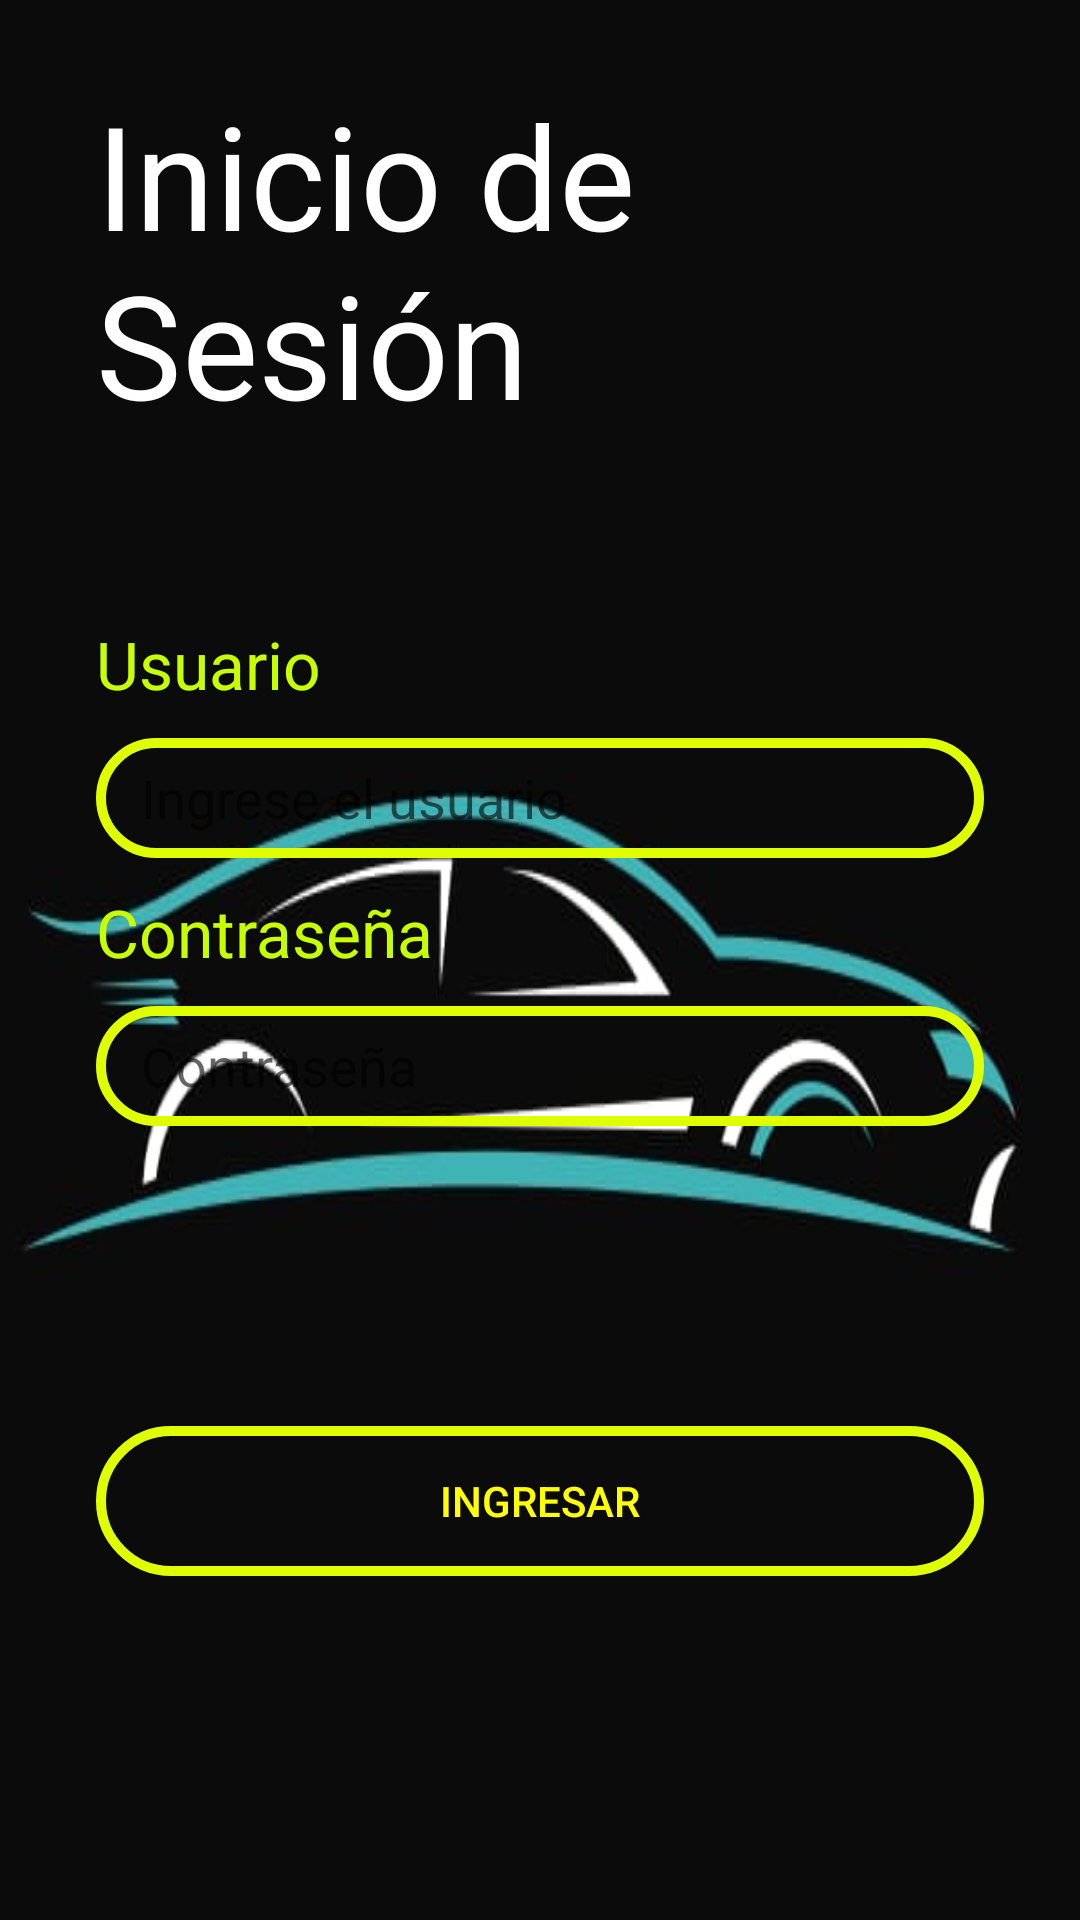

Layout XML and referenced resources for this Android screen:
<!-- AndroidManifest.xml: application theme Theme.AppCompat.Light.NoActionBar -->
<!-- res/layout/activity_main.xml -->
<?xml version="1.0" encoding="utf-8"?>

<RelativeLayout xmlns:android="http://schemas.android.com/apk/res/android"
    xmlns:app="http://schemas.android.com/apk/res-auto"
    xmlns:tools="http://schemas.android.com/tools"
    android:layout_width="match_parent"
    android:layout_height="match_parent"
    android:background="@drawable/taller"
    android:paddingLeft="16dp"
    android:paddingTop="16dp"
    android:paddingRight="16dp"
    android:paddingBottom="16dp"
    tools:context=".MainActivity">

    <TextView
        android:layout_width="match_parent"
        android:layout_height="wrap_content"
        android:id="@+id/Texto"
        android:text="Inicio de Sesión"
        android:textSize="48sp"
        android:layout_marginLeft="16dp"
        android:layout_marginTop="10dp"
        android:layout_marginRight="16dp"
        android:layout_centerHorizontal="true"
        android:textColor="@color/white"
        />

    <TextView
        android:layout_width="match_parent"
        android:layout_height="wrap_content"
        android:layout_below="@+id/Texto"
        android:layout_marginTop="60dp"
        android:textAppearance="?android:attr/textAppearanceLarge"
        android:text="Usuario"
        android:id="@+id/textView1"
        android:textColor="#C8FF00"
        android:layout_centerInParent="true"
        android:layout_marginLeft="16dp"
        android:layout_marginRight="16dp"
        android:layout_centerHorizontal="true"
        />

    <EditText
        android:id="@+id/txtUsuario"
        android:layout_width="match_parent"
        android:layout_height="40dp"
        android:layout_below="@+id/textView1"
        android:layout_centerInParent="true"
        android:background="@drawable/logear"
        android:textColor="#C8FF00"
        android:singleLine="true"
        android:cursorVisible="true"
        android:paddingRight="15dp"
        android:paddingLeft="15dp"
        android:hint="Ingrese el usuario"
        android:layout_marginLeft="16dp"
        android:layout_marginTop="10dp"
        android:layout_marginRight="16dp"
        android:layout_centerHorizontal="true"
        android:inputType="text" />

    <TextView
        android:layout_width="match_parent"
        android:layout_height="wrap_content"
        android:textAppearance="?android:attr/textAppearanceLarge"
        android:text="Contraseña"
        android:id="@+id/textView2"
        android:textColor="#C8FF00"
        android:layout_centerInParent="true"
        android:layout_marginLeft="16dp"
        android:layout_marginTop="10dp"
        android:layout_marginRight="16dp"
        android:layout_centerHorizontal="true"
        android:layout_below="@+id/txtUsuario"
        />

    <EditText
        android:id="@+id/txtContra"
        android:layout_width="match_parent"
        android:layout_height="40dp"
        android:layout_below="@+id/textView2"
        android:layout_centerInParent="true"
        android:background="@drawable/logear"
        android:paddingRight="15dp"
        android:layout_marginLeft="16dp"
        android:layout_marginTop="10dp"
        android:paddingLeft="15dp"
        android:textColor="#C8FF00"
        android:layout_marginRight="16dp"
        android:layout_centerHorizontal="true"
        android:hint="@string/contrase_a"
        android:inputType="textPassword" />

    <Button
        android:id="@+id/btnIngresar"
        android:layout_width="300dp"
        android:layout_height="50dp"
        android:layout_below="@id/txtContra"
        android:layout_centerInParent="true"
        android:layout_marginLeft="16dp"
        android:layout_marginTop="100dp"
        android:layout_marginRight="16dp"
        android:textColor="#FFFF00"
        android:background="@drawable/logear"
        android:layout_centerHorizontal="true"
        android:text="Ingresar" />


</RelativeLayout>
<!-- resources referenced by this layout -->
<resources>
  <color name="white">#FFFFFFFF</color>
  <!-- drawable logear (drawable) -->
  <?xml version="1.0" encoding="utf-8"?>
  
  <shape xmlns:android="http://schemas.android.com/apk/res/android"
      android:shape="rectangle"
      >
  
      <size
          android:width="400dp"
          android:height="100dp"
          />
  
      <corners
          android:radius="150dp"
          />
  
      <stroke
          android:width="10px"
          android:color="#DFFE00"
          />
  
  </shape>
  <!-- drawable taller: jpg bitmap (drawable, 12805 bytes) -->
  <string name="contrase_a">Contraseña</string>
</resources>
